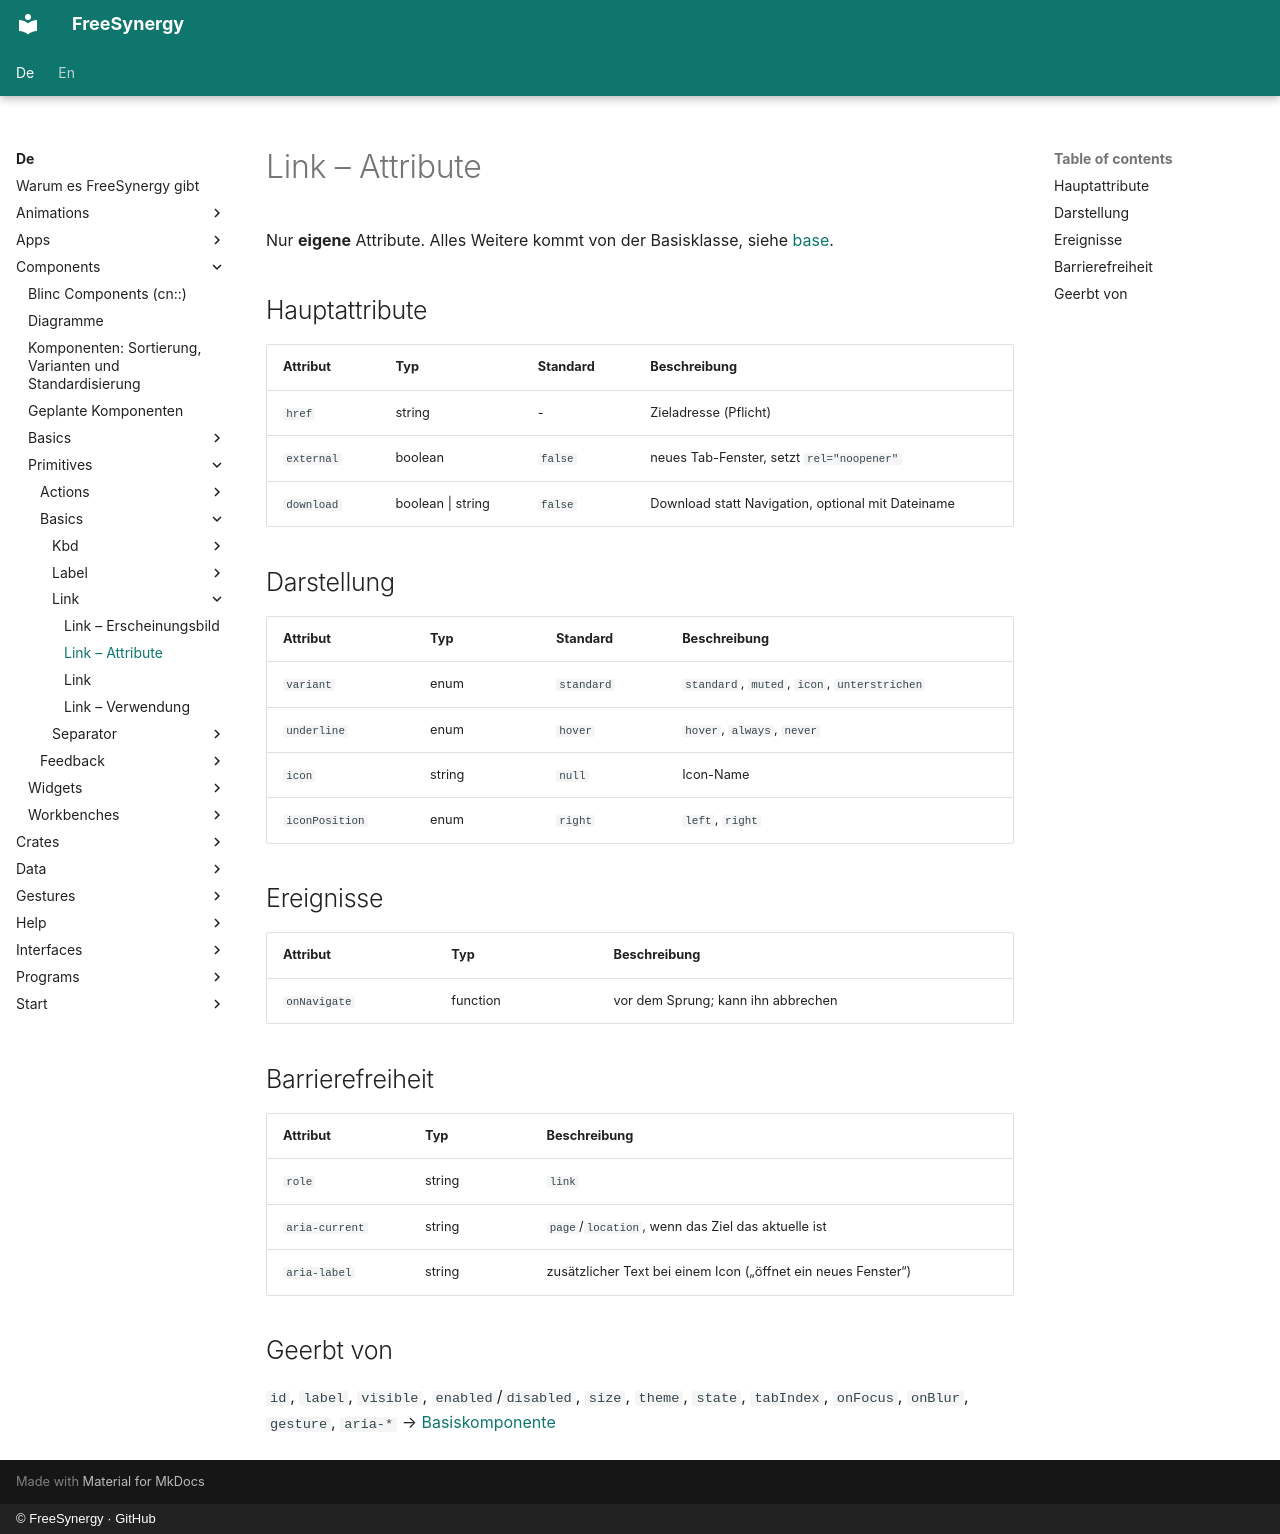

repository: FreeSynergy/fs-documentation · page: de/components/primitives/basics/link/attributes/index.html · generator: mkdocs · copyright: © FreeSynergy · GitHub

# Link – Attribute

Nur **eigene** Attribute. Alles Weitere kommt von der Basisklasse, siehe
[base](../base.md).

## Hauptattribute

| Attribut | Typ | Standard | Beschreibung |
|-----------|------|---------|-------------|
| `href` | string | - | Zieladresse (Pflicht) |
| `external` | boolean | `false` | neues Tab-Fenster, setzt `rel="noopener"` |
| `download` | boolean \| string | `false` | Download statt Navigation, optional mit Dateiname |

## Darstellung

| Attribut | Typ | Standard | Beschreibung |
|-----------|------|---------|-------------|
| `variant` | enum | `standard` | `standard`, `muted`, `icon`, `unterstrichen` |
| `underline` | enum | `hover` | `hover`, `always`, `never` |
| `icon` | string | `null` | Icon-Name |
| `iconPosition` | enum | `right` | `left`, `right` |

## Ereignisse

| Attribut | Typ | Beschreibung |
|-----------|------|-------------|
| `onNavigate` | function | vor dem Sprung; kann ihn abbrechen |

## Barrierefreiheit

| Attribut | Typ | Beschreibung |
|-----------|------|-------------|
| `role` | string | `link` |
| `aria-current` | string | `page`/`location`, wenn das Ziel das aktuelle ist |
| `aria-label` | string | zusätzlicher Text bei einem Icon („öffnet ein neues Fenster“) |

## Geerbt von

`id`, `label`, `visible`, `enabled`/`disabled`, `size`, `theme`, `state`,
`tabIndex`, `onFocus`, `onBlur`, `gesture`, `aria-*` →
[Basiskomponente](../base.md)
